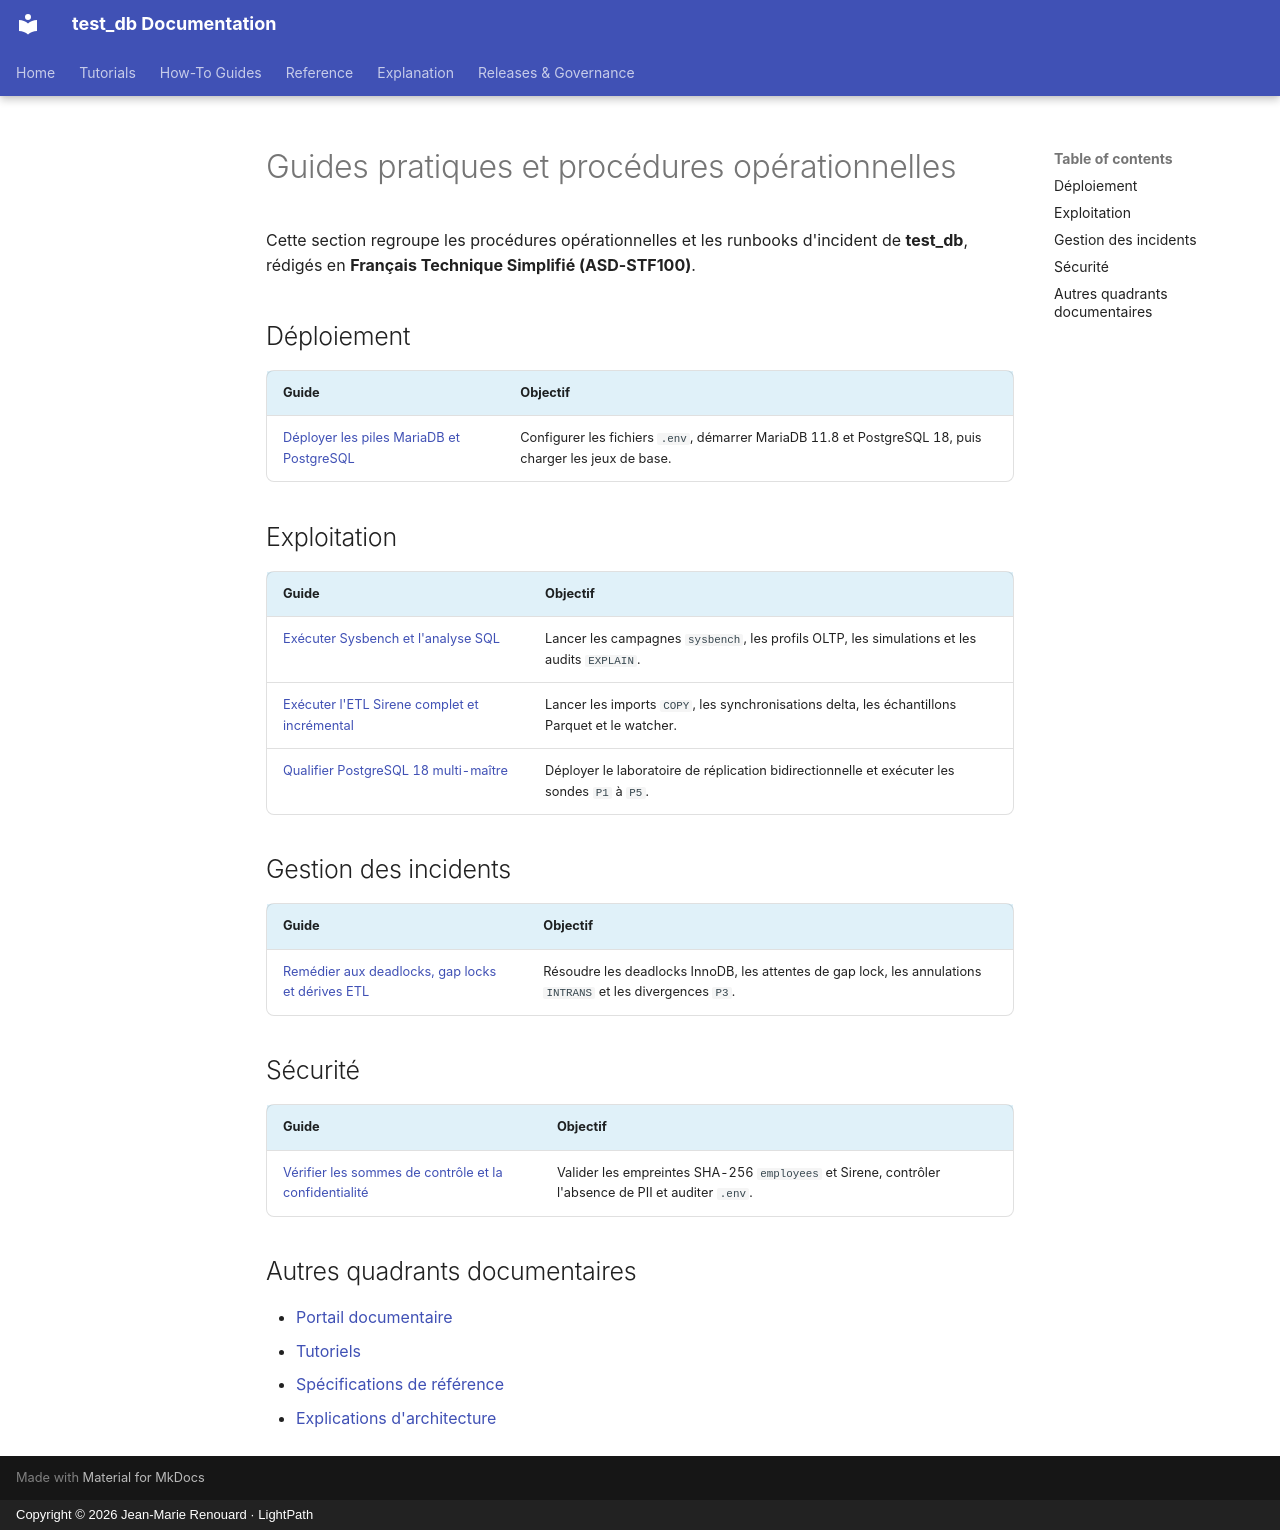

repository: jmrenouard/test_db · page: fr/02-guides-pratiques/index.html · generator: mkdocs · copyright: Copyright © 2026 Jean-Marie Renouard · LightPath

# Guides pratiques et procédures opérationnelles

Cette section regroupe les procédures opérationnelles et les runbooks d'incident de **test_db**, rédigés en
**Français Technique Simplifié (ASD-STF100)**.

## Déploiement

| Guide | Objectif |
| :--- | :--- |
| [Déployer les piles MariaDB et PostgreSQL](deploiement/deployer-piles-mariadb-et-postgresql.md) | Configurer les fichiers `.env`, démarrer MariaDB 11.8 et PostgreSQL 18, puis charger les jeux de base. |

## Exploitation

| Guide | Objectif |
| :--- | :--- |
| [Exécuter Sysbench et l'analyse SQL](exploitation/executer-sysbench-et-analyse-sql.md) | Lancer les campagnes `sysbench`, les profils OLTP, les simulations et les audits `EXPLAIN`. |
| [Exécuter l'ETL Sirene complet et incrémental](exploitation/executer-etl-sirene-complet-et-incremental.md) | Lancer les imports `COPY`, les synchronisations delta, les échantillons Parquet et le watcher. |
| [Qualifier PostgreSQL 18 multi-maître](exploitation/qualifier-postgresql18-multimaitre.md) | Déployer le laboratoire de réplication bidirectionnelle et exécuter les sondes `P1` à `P5`. |

## Gestion des incidents

| Guide | Objectif |
| :--- | :--- |
| [Remédier aux deadlocks, gap locks et dérives ETL](gestion-incidents/remedier-deadlocks-gap-locks-et-derive-etl.md) | Résoudre les deadlocks InnoDB, les attentes de gap lock, les annulations `INTRANS` et les divergences `P3`. |

## Sécurité

| Guide | Objectif |
| :--- | :--- |
| [Vérifier les sommes de contrôle et la confidentialité](securite/verifier-sommes-controle-et-confidentialite.md) | Valider les empreintes SHA-256 `employees` et Sirene, contrôler l'absence de PII et auditer `.env`. |

## Autres quadrants documentaires

- [Portail documentaire](../index.md)
- [Tutoriels](../01-tutoriels/index.md)
- [Spécifications de référence](../03-reference/index.md)
- [Explications d'architecture](../04-explications/index.md)
